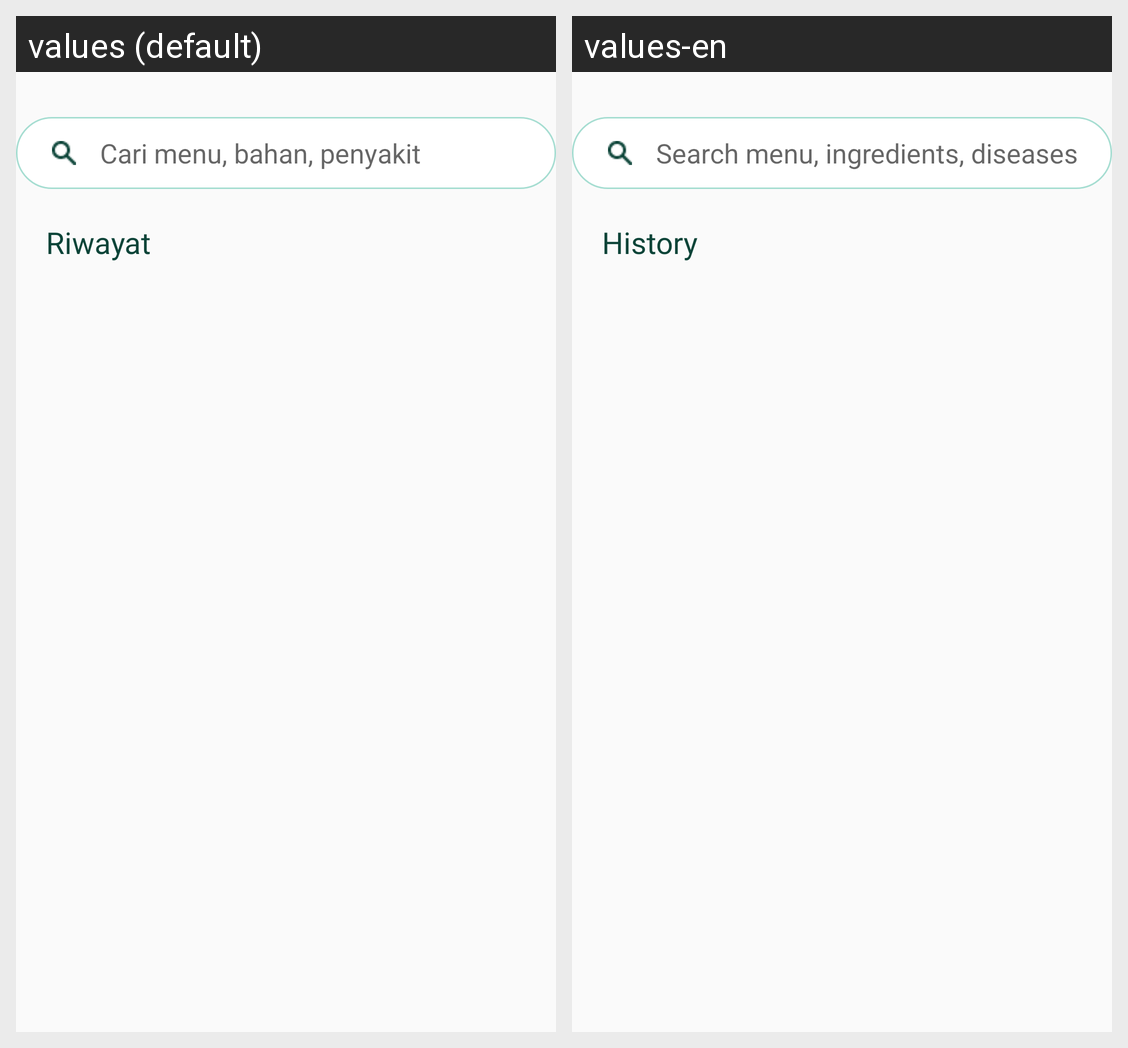

The same Android screen rendered under two of its app's locales, left to right. List the strings drawn on it with the default value and each locale's translation.
Android screen res/layout/fragment_search.xml rendered under 2 locales, left to right: values (default), values-en. Device: Nexus 5 (rendered at 1080×1920; each locale shown at half size, 540×960, under a caption strip naming it); theme Theme.AppProj.
Strings drawn on this screen, with the default value and each locale's value (text and hints the layout hard-codes, and strings that could not be matched under every locale, appear in the picture but are not listed):

search_hint
  values: Cari menu, bahan, penyakit
  values-en: Search menu, ingredients, diseases

riwayat
  values: Riwayat
  values-en: History
